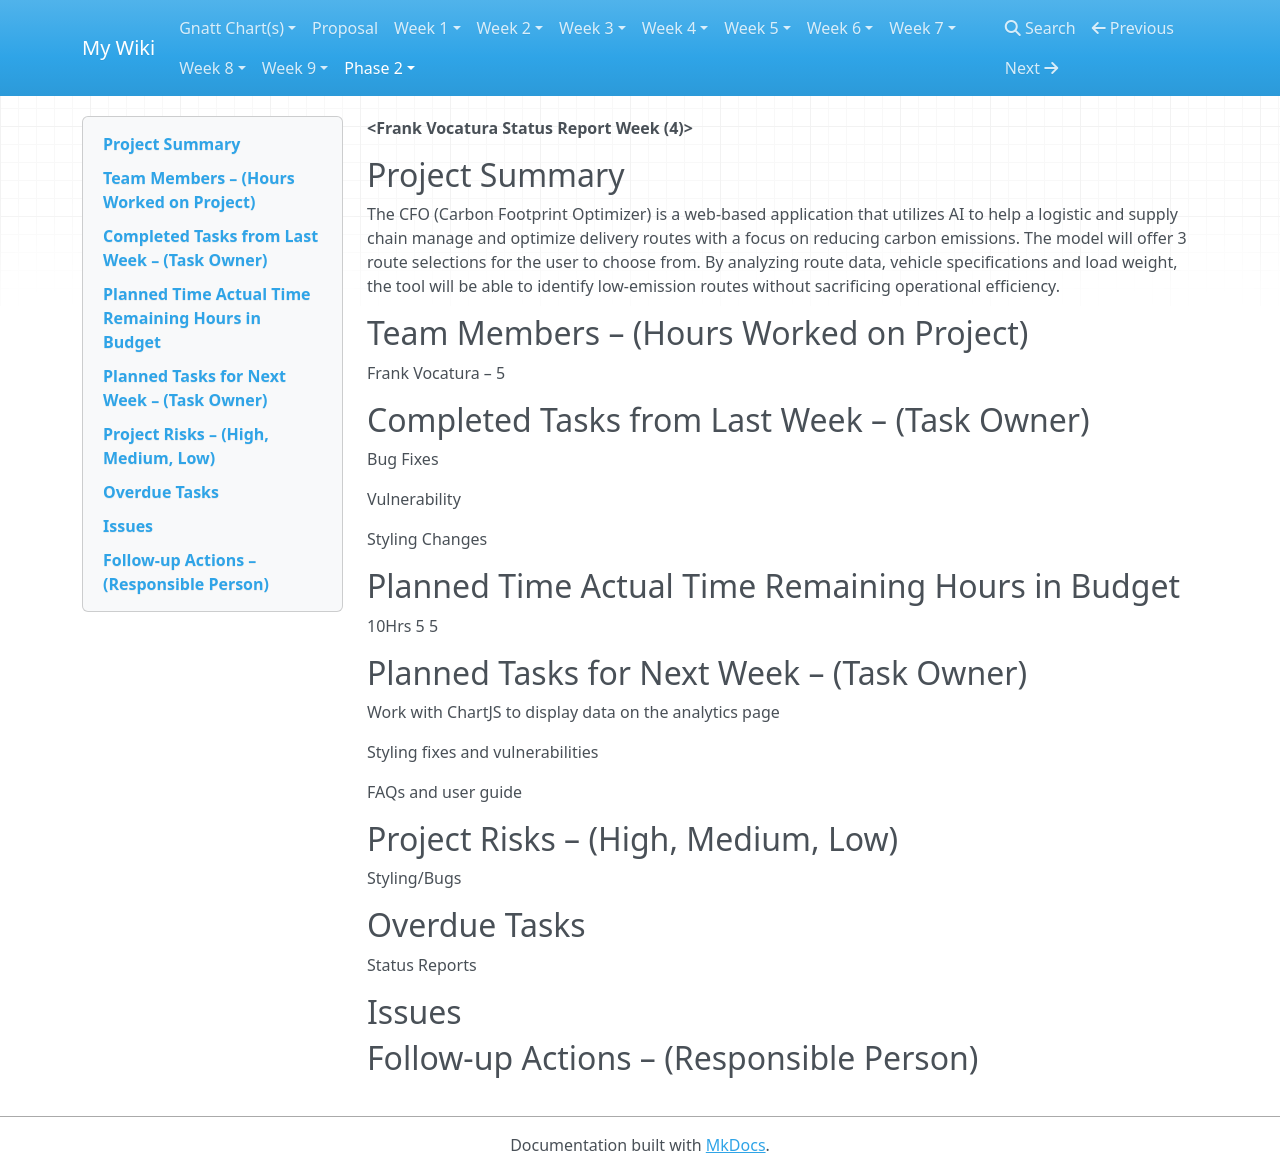

repository: frankvoc/CFO-Wikis · page: status-reports/s2-status-report4/index.html · generator: mkdocs

**<Frank Vocatura Status Report Week (4)&gt;**

##Project Summary

The CFO (Carbon Footprint Optimizer) is a web-based application that utilizes AI to help a logistic and supply chain manage and optimize delivery routes with a focus on reducing carbon emissions. The model will offer 3 route selections for the user to choose from. By analyzing route data, vehicle specifications and load weight, the tool will be able to identify low-emission routes without sacrificing operational efficiency.

##Team Members – (Hours Worked on Project)

Frank Vocatura – 5

##Completed Tasks from Last Week – (Task Owner)

Bug Fixes

Vulnerability

Styling Changes

##Planned Time** **Actual Time** **Remaining Hours in Budget

10Hrs 5 5

##Planned Tasks for Next Week – (Task Owner)

Work with ChartJS to display data on the analytics page

Styling fixes and vulnerabilities

FAQs and user guide

##Project Risks – (High, Medium, Low)

Styling/Bugs

##Overdue Tasks

Status Reports

##Issues

##Follow-up Actions – (Responsible Person)
